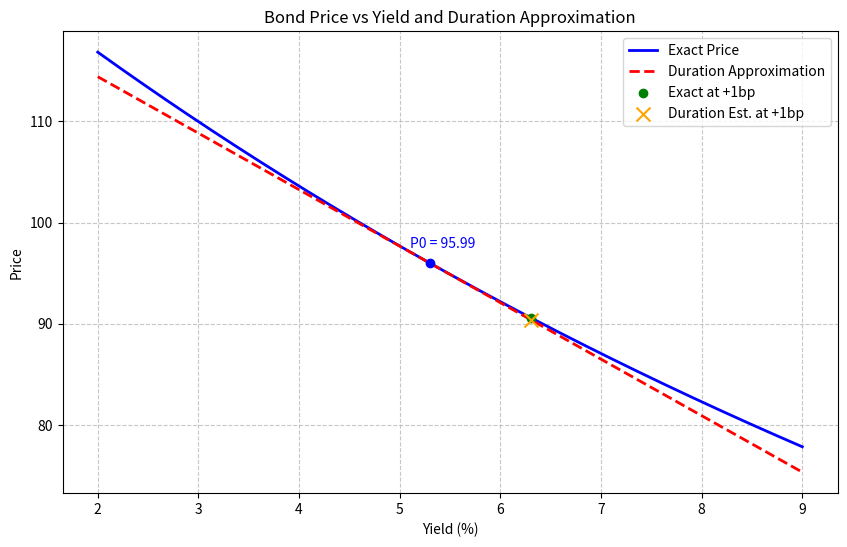

The matplotlib source for this figure:
import numpy as np
import matplotlib.pyplot as plt

# ================= 参数设置 =================
F = 100                  # 面值
c_rate = 0.046           # 票息率
T = 7                    # 期限(年)
y0 = 0.053               # 初始收益率
C = F * c_rate           # 票息

# 可调收益率变动幅度 (100个基点 = 0.01，可在此处修改)
delta_y = 0.01           

# 收益率绘图区间
y_min, y_max = 0.02, 0.09
# ============================================

def bond_price(y, C, F, T):
    """
    计算债券精确价格
    支持标量与向量输入
    """
    t = np.arange(1, T + 1)
    y_arr = np.atleast_1d(y)
    
    # 计算票息现值
    pv_coupons = np.sum(C / (1 + y_arr[:, np.newaxis])**t, axis=1)
    # 计算面值现值
    pv_face = F / (1 + y_arr)**T
    
    prices = pv_coupons + pv_face
    # 若输入为标量，则返回标量
    return prices if len(prices) > 1 else prices.item()

def mac_duration(y, C, F, T):
    """
    计算麦考利久期
    """
    t = np.arange(1, T + 1)
    P = bond_price(y, C, F, T)
    
    pv_coupons = C / (1 + y)**t
    pv_face = F / (1 + y)**T
    
    # 加权时间求和
    weighted_time = np.sum(t * pv_coupons) + T * pv_face
    return weighted_time / P

# 1. 在 2% 到 9% 的收益率网格上为精确曲线定价
y_grid = np.linspace(y_min, y_max, 500)
P_grid = bond_price(y_grid, C, F, T)

# 2. 在 5.3% 附近叠加基于久期的近似
P0 = bond_price(y0, C, F, T)
mac_d = mac_duration(y0, C, F, T)
mod_d = mac_d / (1 + y0)  # 修正久期

# 久期一阶近似：P_approx(y) = P0 * (1 - ModD * (y - y0))
P_approx_grid = P0 * (1 - mod_d * (y_grid - y0))

# 3. 报告 +100bp 的精确价格与久期法估计的相对变化
y_up = y0 + delta_y
price_at_up100bp = bond_price(y_up, C, F, T)
dur_approx_change_up100bp = -mod_d * delta_y  # 相对价格变化 ΔP/P

# 4. 绘图与保存
plt.figure(figsize=(10, 6))
plt.plot(y_grid * 100, P_grid, label='Exact Price', color='blue', linewidth=2)
plt.plot(y_grid * 100, P_approx_grid, label='Duration Approximation', color='red', linestyle='--', linewidth=2)

# 标记初始点
plt.scatter([y0 * 100], [P0], color='blue', zorder=5)
plt.text(y0 * 100 - 0.2, P0 + 1.5, f'P0 = {P0:.2f}', color='blue')

# 标记上升delta_y后的精确点与近似点
P_approx_up = P0 * (1 + dur_approx_change_up100bp)
plt.scatter([y_up * 100], [price_at_up100bp], color='green', zorder=5, label=f'Exact at +{delta_y*100:.0f}bp')
plt.scatter([y_up * 100], [P_approx_up], color='orange', marker='x', s=100, zorder=5, label=f'Duration Est. at +{delta_y*100:.0f}bp')

# 连线展示误差
plt.vlines(y_up * 100, price_at_up100bp, P_approx_up, color='gray', linestyle=':', linewidth=1.5)

plt.title('Bond Price vs Yield and Duration Approximation')
plt.xlabel('Yield (%)')
plt.ylabel('Price')
plt.legend()
plt.grid(True, linestyle='--', alpha=0.7)

fig_path = 'bond_price_duration_curve.png'
plt.savefig(fig_path, dpi=150, bbox_inches='tight')
plt.close()

# 输出契约
result = {
    'price_at_up100bp': price_at_up100bp,
    'dur_approx_change_up100bp': dur_approx_change_up100bp,
    'figure_path': fig_path
}
